Labelled photos from "CLAHE", an image-classification folder in semooww/Cheetah. The possible labels are: normal, cataract, glaucoma, retina disease.

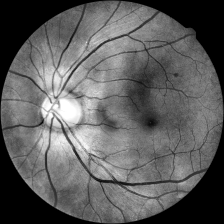
Label: glaucoma

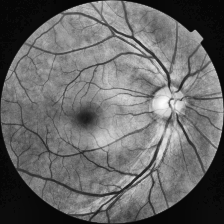
Label: normal

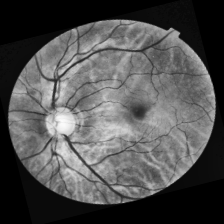
Label: normal

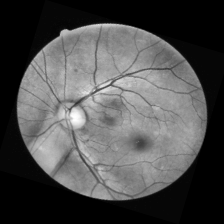
Label: glaucoma

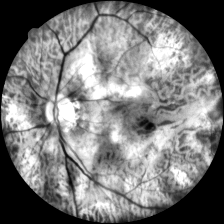
Label: retina disease

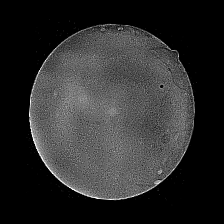
Label: cataract
